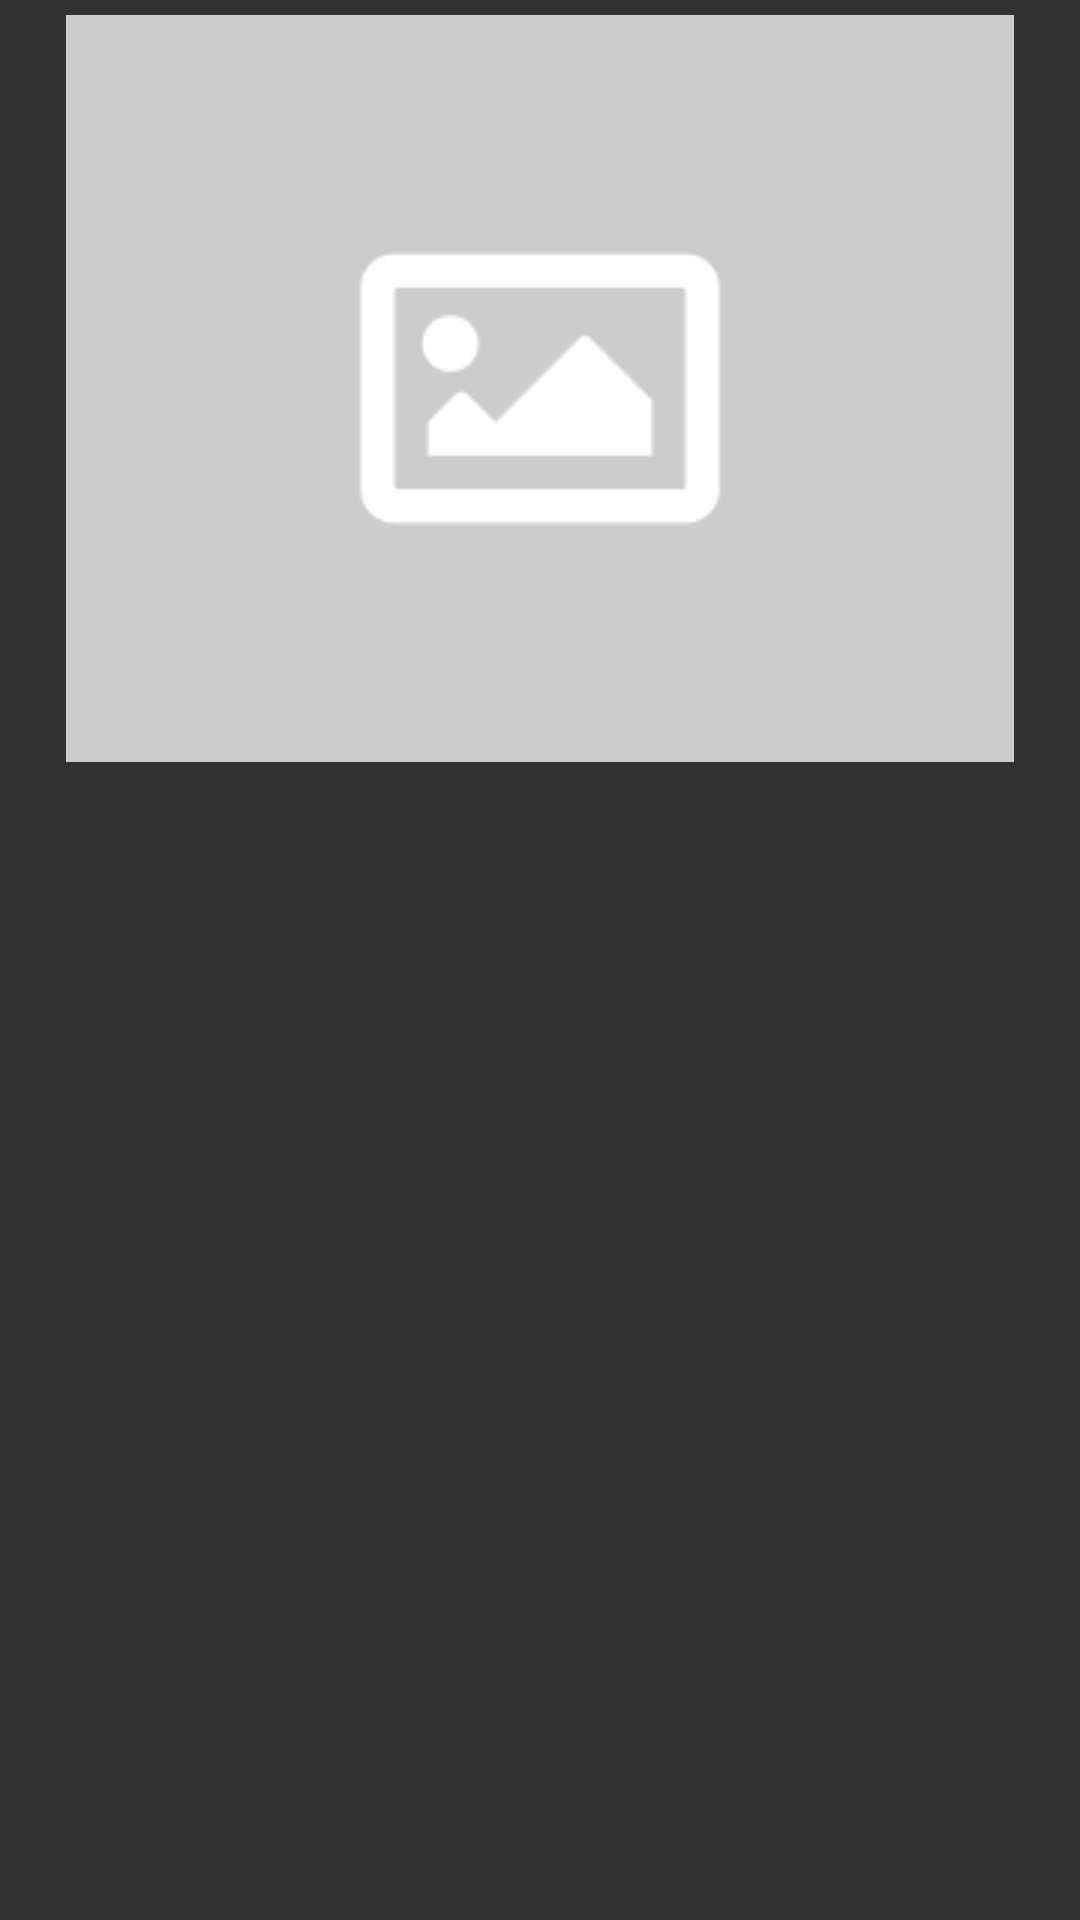

Reconstruct the res/layout file that produces this screen, plus the resources it refers to.
<!-- AndroidManifest.xml: application theme Theme.AppCompat.NoActionBar -->
<!-- res/layout/moji_detail_dialog.xml -->
<LinearLayout xmlns:android="http://schemas.android.com/apk/res/android"
    xmlns:app="http://schemas.android.com/apk/res-auto"
    android:layout_width="wrap_content"
    android:layout_height="wrap_content"
    android:paddingHorizontal="22dp"
    android:background="#00000000"
    android:orientation="vertical">

    <ImageButton
        android:id="@+id/ic_close"
        android:layout_width="wrap_content"
        android:layout_height="wrap_content"
        android:layout_gravity="right"
        android:background="@android:color/transparent"
        app:srcCompat="@drawable/ic_close"
        android:layout_marginBottom="5dp"/>

    <ImageView
        android:id="@+id/moji_detail_image"
        android:layout_width="wrap_content"
        android:layout_height="249dp"
        android:background="#FFFFBB33"
        android:contentDescription="@string/app_name"
        android:scaleType="center"
        android:src="@drawable/no_image" />

</LinearLayout>
<!-- resources referenced by this layout -->
<resources>
  <!-- drawable no_image: png bitmap (drawable, 6232 bytes) -->
  <string name="app_name">Mojikore</string>
</resources>
